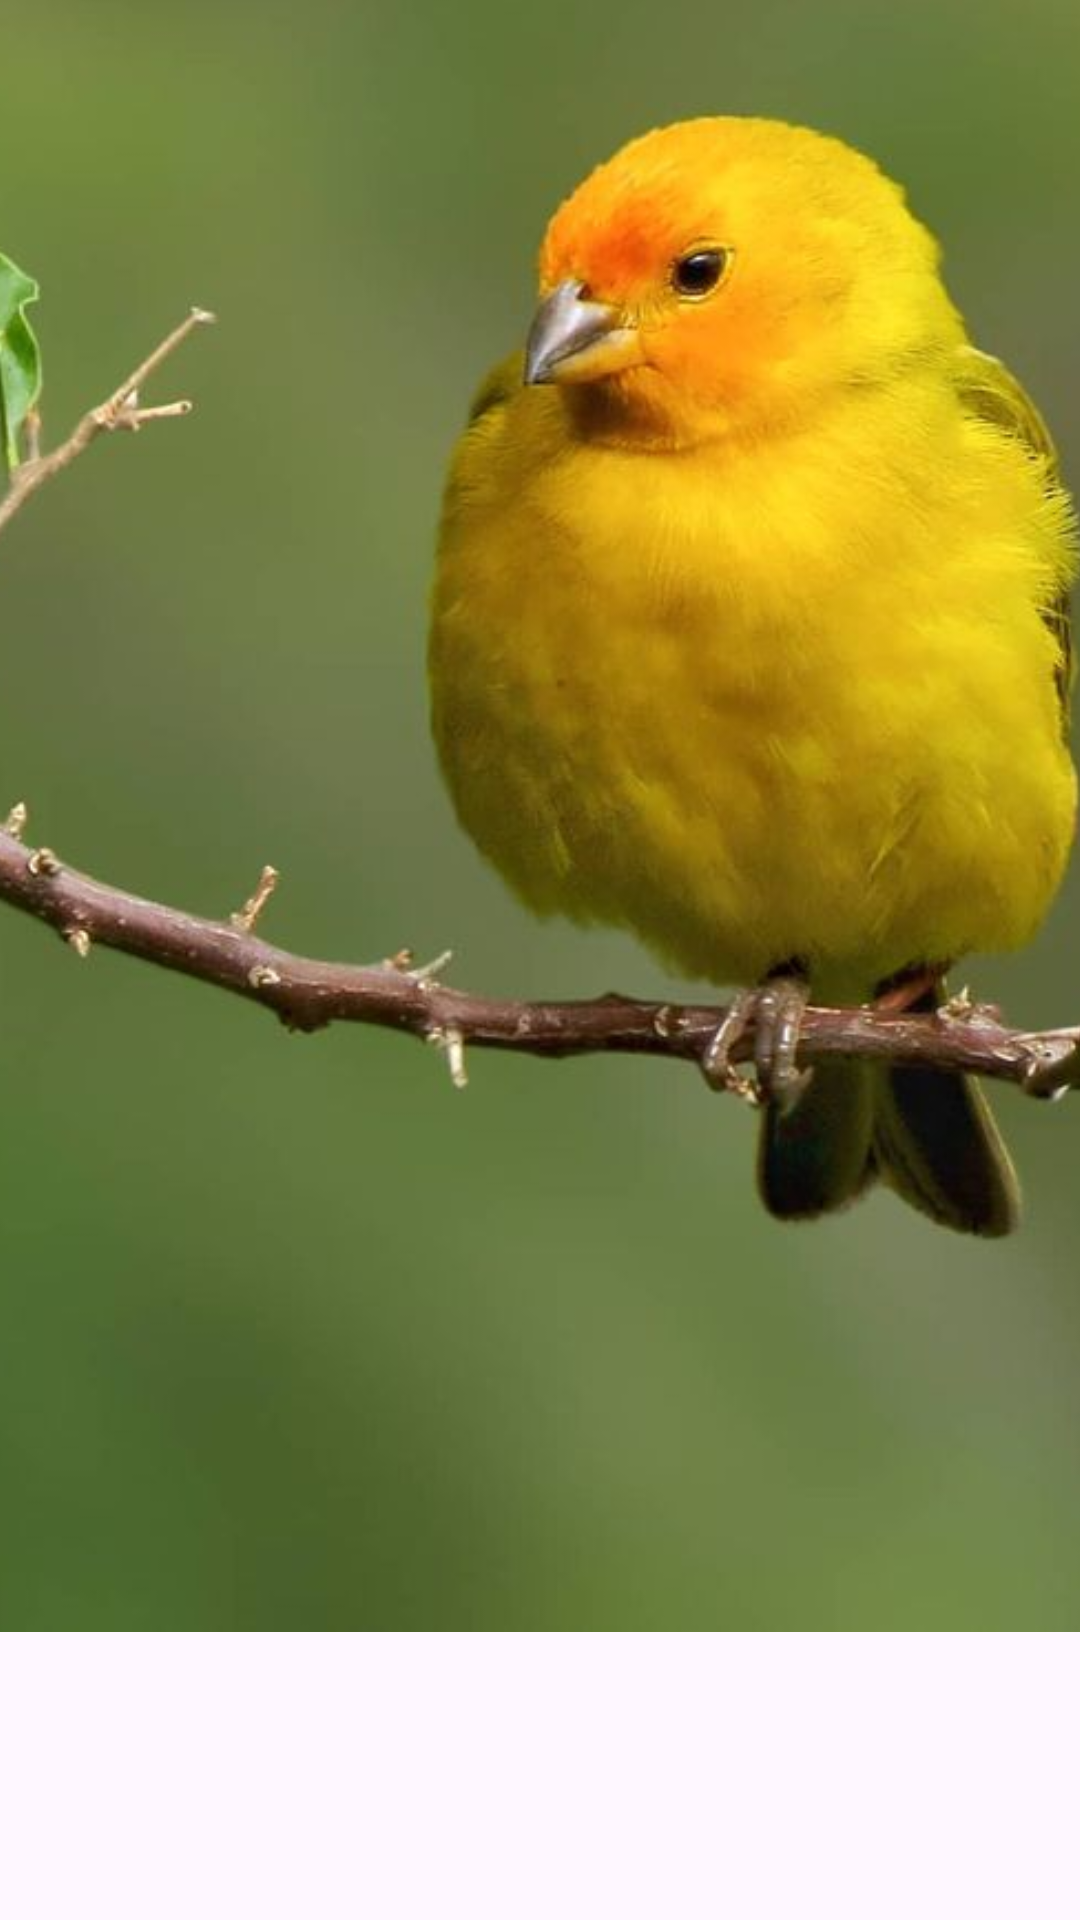

Android layout source for this screen:
<!-- AndroidManifest.xml: application theme Theme.MyBirds -->
<!-- res/layout/activity_main.xml -->
<?xml version="1.0" encoding="utf-8"?>
<androidx.constraintlayout.widget.ConstraintLayout xmlns:android="http://schemas.android.com/apk/res/android"
    xmlns:app="http://schemas.android.com/apk/res-auto"
    xmlns:tools="http://schemas.android.com/tools"
    android:id="@+id/birdFive"
    android:layout_width="match_parent"
    android:layout_height="match_parent"
    tools:context=".MainActivity">

    <ImageView
        android:id="@+id/birdOne"
        android:layout_width="0dp"
        android:layout_height="wrap_content"
        android:scaleType="centerCrop"
        app:layout_constraintBottom_toTopOf="@+id/guideline3"
        app:layout_constraintEnd_toEndOf="parent"
        app:layout_constraintHorizontal_bias="0.0"
        app:layout_constraintStart_toStartOf="parent"
        app:layout_constraintTop_toTopOf="parent"
        app:srcCompat="@drawable/budgie" />

    <androidx.constraintlayout.widget.Guideline
        android:id="@+id/guideline3"
        android:layout_width="wrap_content"
        android:layout_height="wrap_content"
        android:orientation="horizontal"
        app:layout_constraintGuide_percent="0.7" />

</androidx.constraintlayout.widget.ConstraintLayout>
<!-- resources referenced by this layout -->
<resources>
  <!-- drawable budgie: jpg bitmap (drawable, 40596 bytes) -->
  <style name="Theme.MyBirds" parent="Base.Theme.MyBirds" />
  <style name="Base.Theme.MyBirds" parent="Theme.Material3.DayNight.NoActionBar">
          
          
      </style>
</resources>
